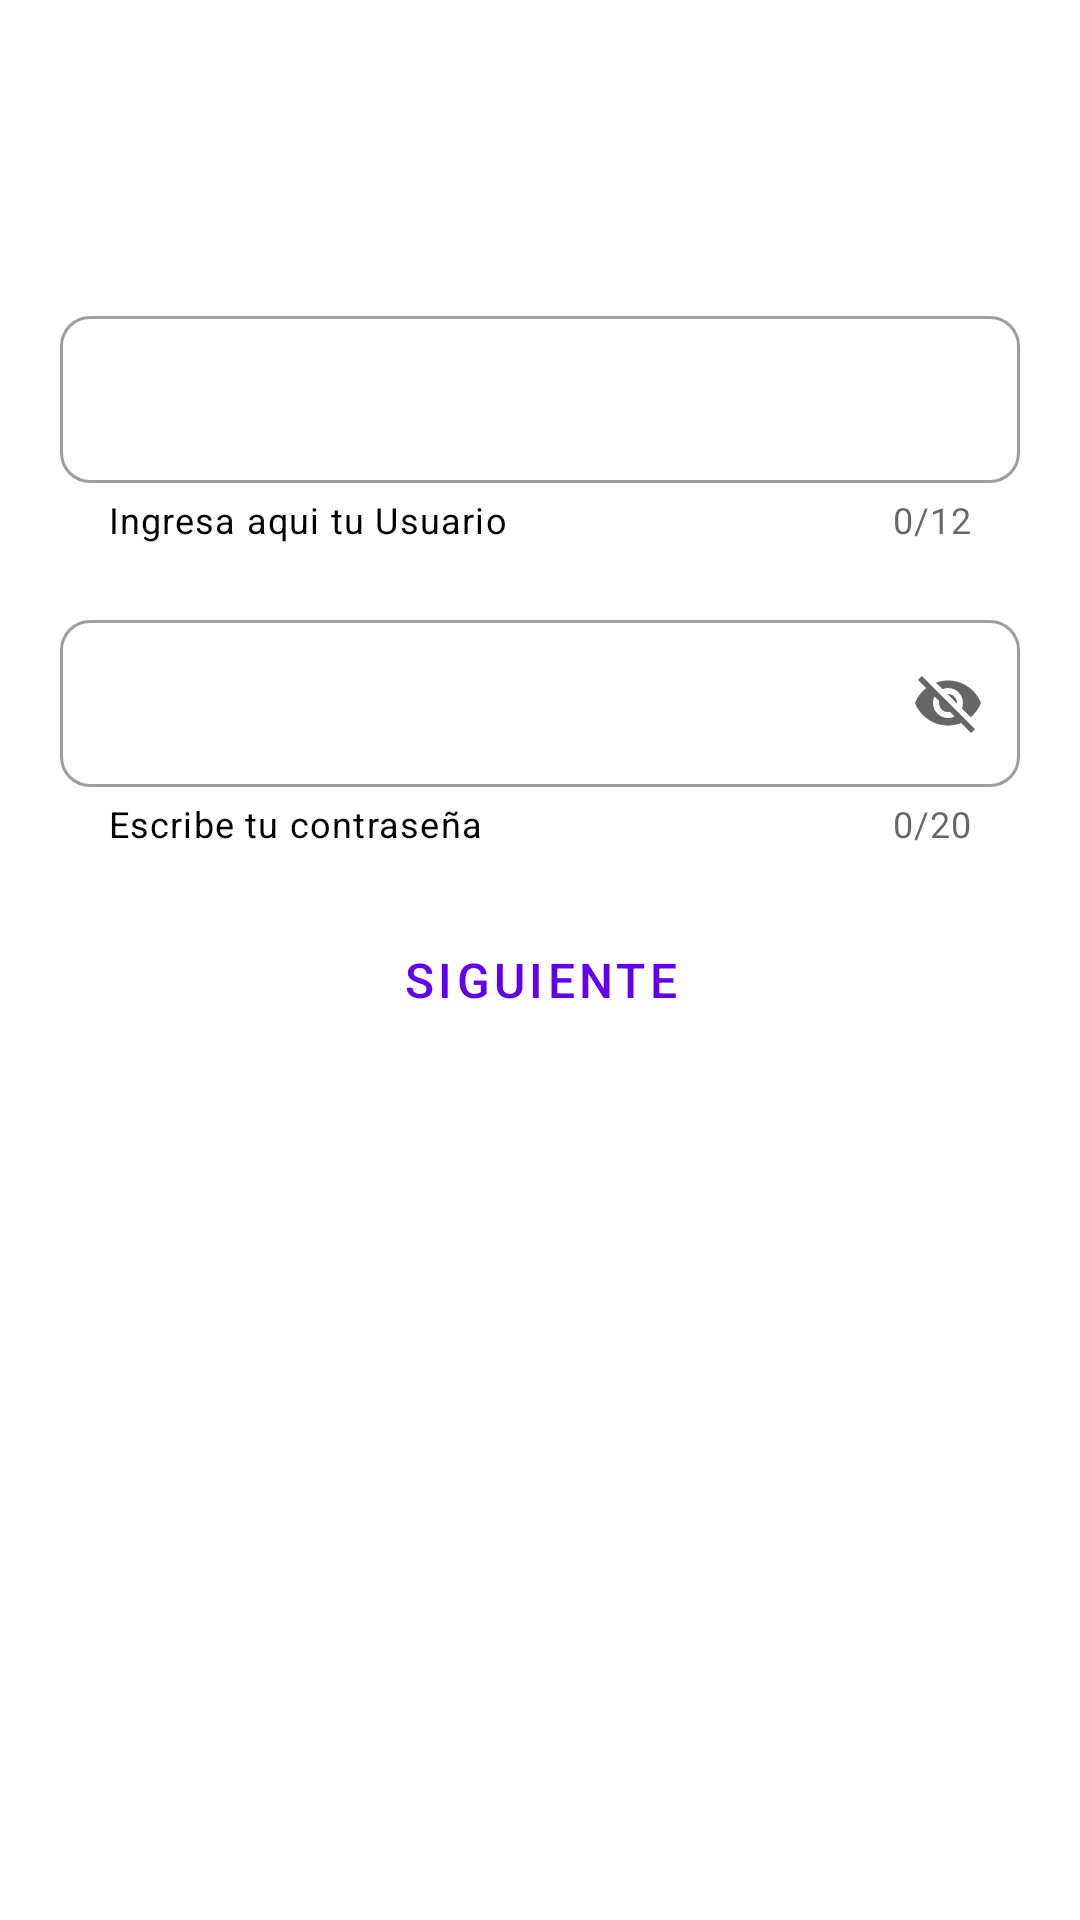

The Android layout XML behind this screen, and the referenced resources:
<!-- AndroidManifest.xml: application theme Theme.EldarWallet -->
<!-- res/layout/activity_login.xml -->
<?xml version="1.0" encoding="utf-8"?>
<androidx.constraintlayout.widget.ConstraintLayout xmlns:android="http://schemas.android.com/apk/res/android"
    xmlns:app="http://schemas.android.com/apk/res-auto"
    xmlns:tools="http://schemas.android.com/tools"
    android:layout_width="match_parent"
    android:layout_height="match_parent"
    tools:context=".ui.activities.LoginActivity">


    <com.google.android.material.textfield.TextInputLayout
        android:layout_width="match_parent"
        android:layout_height="wrap_content"
        android:layout_marginStart="20dp"
        android:layout_marginTop="100dp"
        android:layout_marginEnd="20dp"
        app:layout_constraintEnd_toEndOf="parent"
        app:layout_constraintStart_toStartOf="parent"
        app:layout_constraintTop_toTopOf="parent"
        android:hint="@string/etUser"
        app:boxBackgroundMode="outline"
        app:endIconMode="clear_text"
        style="@style/Widget.MaterialComponents.TextInputLayout.OutlinedBox"
        app:boxCornerRadiusTopStart="10dp"
        app:boxCornerRadiusTopEnd="10dp"
        app:boxCornerRadiusBottomEnd="10dp"
        app:boxCornerRadiusBottomStart="10dp"
        app:helperText="Ingresa aqui tu Usuario"
        app:helperTextTextColor="@color/black"
        app:counterEnabled="true"
        app:counterMaxLength="12"
        android:id="@+id/tilUser"
        >

        <com.google.android.material.textfield.TextInputEditText
            android:layout_width="match_parent"
            android:layout_height="wrap_content"
            android:id="@+id/etUser"/>


    </com.google.android.material.textfield.TextInputLayout>

    <com.google.android.material.textfield.TextInputLayout
        android:id="@+id/textInputLayout2"
        style="@style/Widget.MaterialComponents.TextInputLayout.OutlinedBox"
        android:layout_width="match_parent"
        android:layout_height="wrap_content"
        android:layout_marginStart="20dp"
        android:layout_marginTop="20dp"
        android:layout_marginEnd="20dp"
        android:hint="@string/etPass"
        app:boxBackgroundMode="outline"
        app:boxCornerRadiusBottomEnd="10dp"
        app:boxCornerRadiusBottomStart="10dp"
        app:boxCornerRadiusTopEnd="10dp"
        app:boxCornerRadiusTopStart="10dp"
        app:counterEnabled="true"
        app:counterMaxLength="20"
        app:endIconMode="password_toggle"
        app:helperText="Escribe tu contraseña"
        app:helperTextEnabled="true"
        app:helperTextTextColor="@color/black"
        app:layout_constraintEnd_toEndOf="parent"
        app:layout_constraintStart_toStartOf="parent"
        app:layout_constraintTop_toBottomOf="@+id/tilUser">

        <com.google.android.material.textfield.TextInputEditText
            android:id="@+id/etPass"
            android:layout_width="match_parent"
            android:layout_height="wrap_content" />

    </com.google.android.material.textfield.TextInputLayout>

    <Button
        android:id="@+id/button"
        android:layout_width="match_parent"
        android:layout_height="wrap_content"
        android:layout_marginStart="20dp"
        android:layout_marginTop="20dp"
        android:layout_marginEnd="20dp"
        android:text="@string/btn_next"
        android:textSize="16dp"
        app:layout_constraintTop_toBottomOf="@+id/textInputLayout2"
        app:cornerRadius= "20dp"
        app:strokeColor="@color/purple_500"
        style="?attr/materialButtonOutlinedStyle"/>


</androidx.constraintlayout.widget.ConstraintLayout>
<!-- resources referenced by this layout -->
<resources>
  <string name="btn_next">Siguiente</string>
  <string name="etPass" />
  <string name="etUser" />
  <style name="Theme.EldarWallet" parent="Theme.MaterialComponents.DayNight.DarkActionBar">
          
          <item name="colorPrimary">@color/purple_500</item>
          <item name="colorPrimaryVariant">@color/purple_700</item>
          <item name="colorOnPrimary">@color/white</item>
          
          <item name="colorSecondary">@color/teal_200</item>
          <item name="colorSecondaryVariant">@color/teal_700</item>
          <item name="colorOnSecondary">@color/black</item>
          
          <item name="android:statusBarColor" tools:targetApi="l">?attr/colorPrimaryVariant</item>
          
      </style>
  <!-- not gathered from this repository: default colours our renderer supplied (Android Studio template values) -->
  <color name="purple_500">#FF6200EE</color>
  <color name="purple_700">#FF3700B3</color>
  <color name="teal_200">#FF03DAC5</color>
  <color name="teal_700">#FF018786</color>
  <color name="black">#FF000000</color>
  <color name="white">#FFFFFFFF</color>
</resources>
